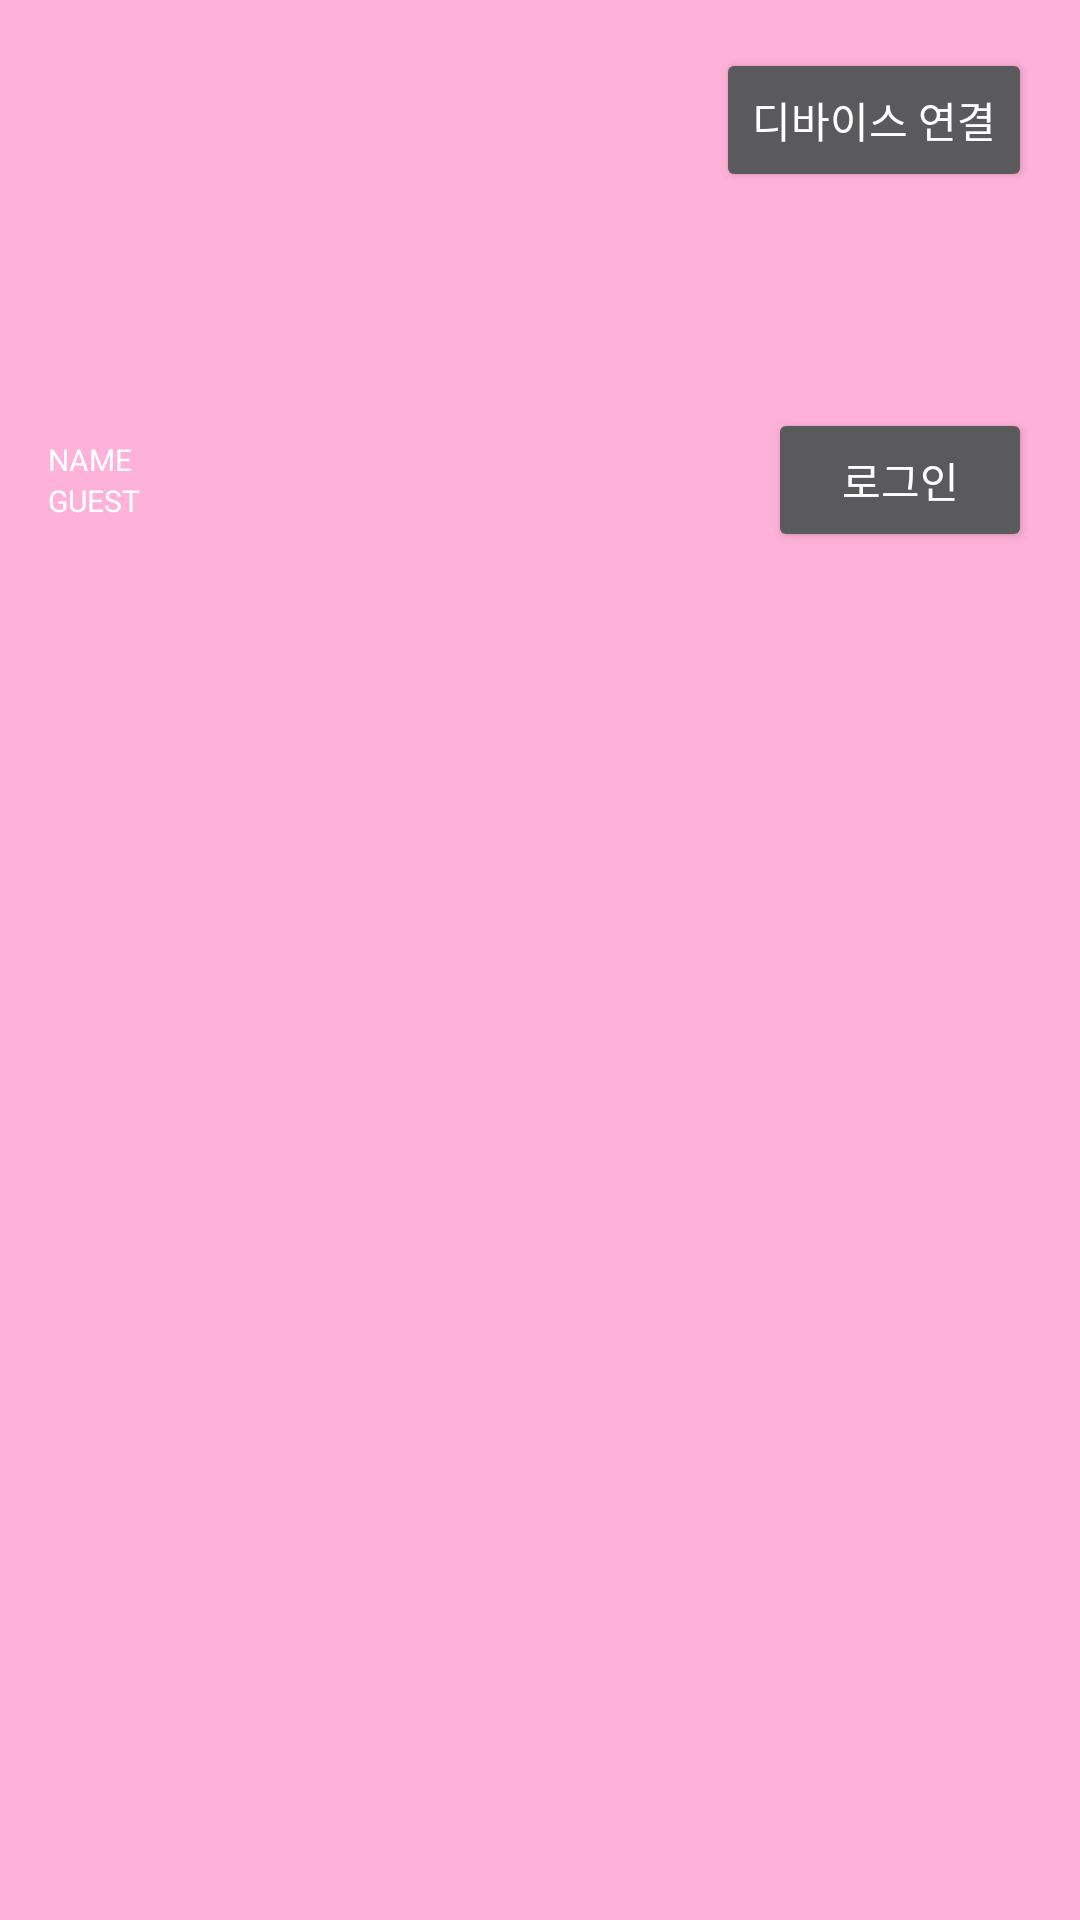

Write the Android layout XML for this screen, with the resource values it uses.
<!-- AndroidManifest.xml: application theme Theme.DesignDemo -->
<!-- res/layout/nav_header.xml -->
<?xml version="1.0" encoding="utf-8"?>
<LinearLayout xmlns:android="http://schemas.android.com/apk/res/android"
    android:layout_width="match_parent"
    android:layout_height="192dp"
    android:background="?attr/colorPrimaryDark"
    android:orientation="vertical"
    android:padding="16dp"
    android:theme="@style/ThemeOverlay.AppCompat.Dark">

    <LinearLayout
        android:layout_width="fill_parent"
        android:layout_height="wrap_content"
        android:orientation="horizontal"
        android:weightSum="1">

        <ImageView
            android:layout_width="120dp"
            android:layout_height="120dp"
            android:layout_weight="1"
            android:background="@mipmap/ic_launcher" />

        <Button
            android:id="@+id/DeviceSet"
            android:layout_width="wrap_content"
            android:layout_height="wrap_content"
            android:text="@string/DeviceConnect" />

    </LinearLayout>

    <LinearLayout
        android:layout_width="fill_parent"
        android:layout_height="wrap_content"
        android:orientation="horizontal">

        <LinearLayout
            android:layout_width="fill_parent"
            android:layout_height="wrap_content"
            android:layout_gravity="center"
            android:layout_weight="3"
            android:orientation="vertical">

            <TextView
                android:id="@+id/NamePan"
                android:layout_width="fill_parent"
                android:layout_height="wrap_content"
                android:layout_weight="3"
                android:gravity="top"
                android:text="NAME"
                android:textAppearance="@style/TextAppearance.AppCompat.Body1"
                android:textSize="10sp" />

            <TextView
                android:id="@+id/MailPan"
                android:layout_width="match_parent"
                android:layout_height="wrap_content"
                android:layout_weight="3"
                android:text="GUEST"
                android:textAppearance="@style/TextAppearance.AppCompat.Body1"
                android:textSize="10sp" />
        </LinearLayout>

        <LinearLayout
            android:layout_width="wrap_content"
            android:layout_height="wrap_content"
            android:layout_weight="0"
            android:orientation="horizontal">

            <Button
                android:id="@+id/login_button"
                android:layout_width="wrap_content"
                android:layout_height="wrap_content"
                android:text="@string/Login" />

        </LinearLayout>
    </LinearLayout>


</LinearLayout>
<!-- resources referenced by this layout -->
<resources>
  <string name="DeviceConnect">디바이스 연결</string>
  <string name="Login">로그인</string>
  <style name="Theme.DesignDemo" parent="Base.Theme.DesignDemo">
      </style>
  <style name="Base.Theme.DesignDemo" parent="Theme.AppCompat.Light.NoActionBar">
          <item name="colorPrimary">#FFB2F5</item>
          <item name="colorPrimaryDark">#FFB2D9</item>
          <item name="colorAccent">#FFA7A7</item>
          <item name="android:windowBackground">@color/window_background</item>
      </style>
  <color name="window_background">#FFF5F5F5</color>
</resources>
